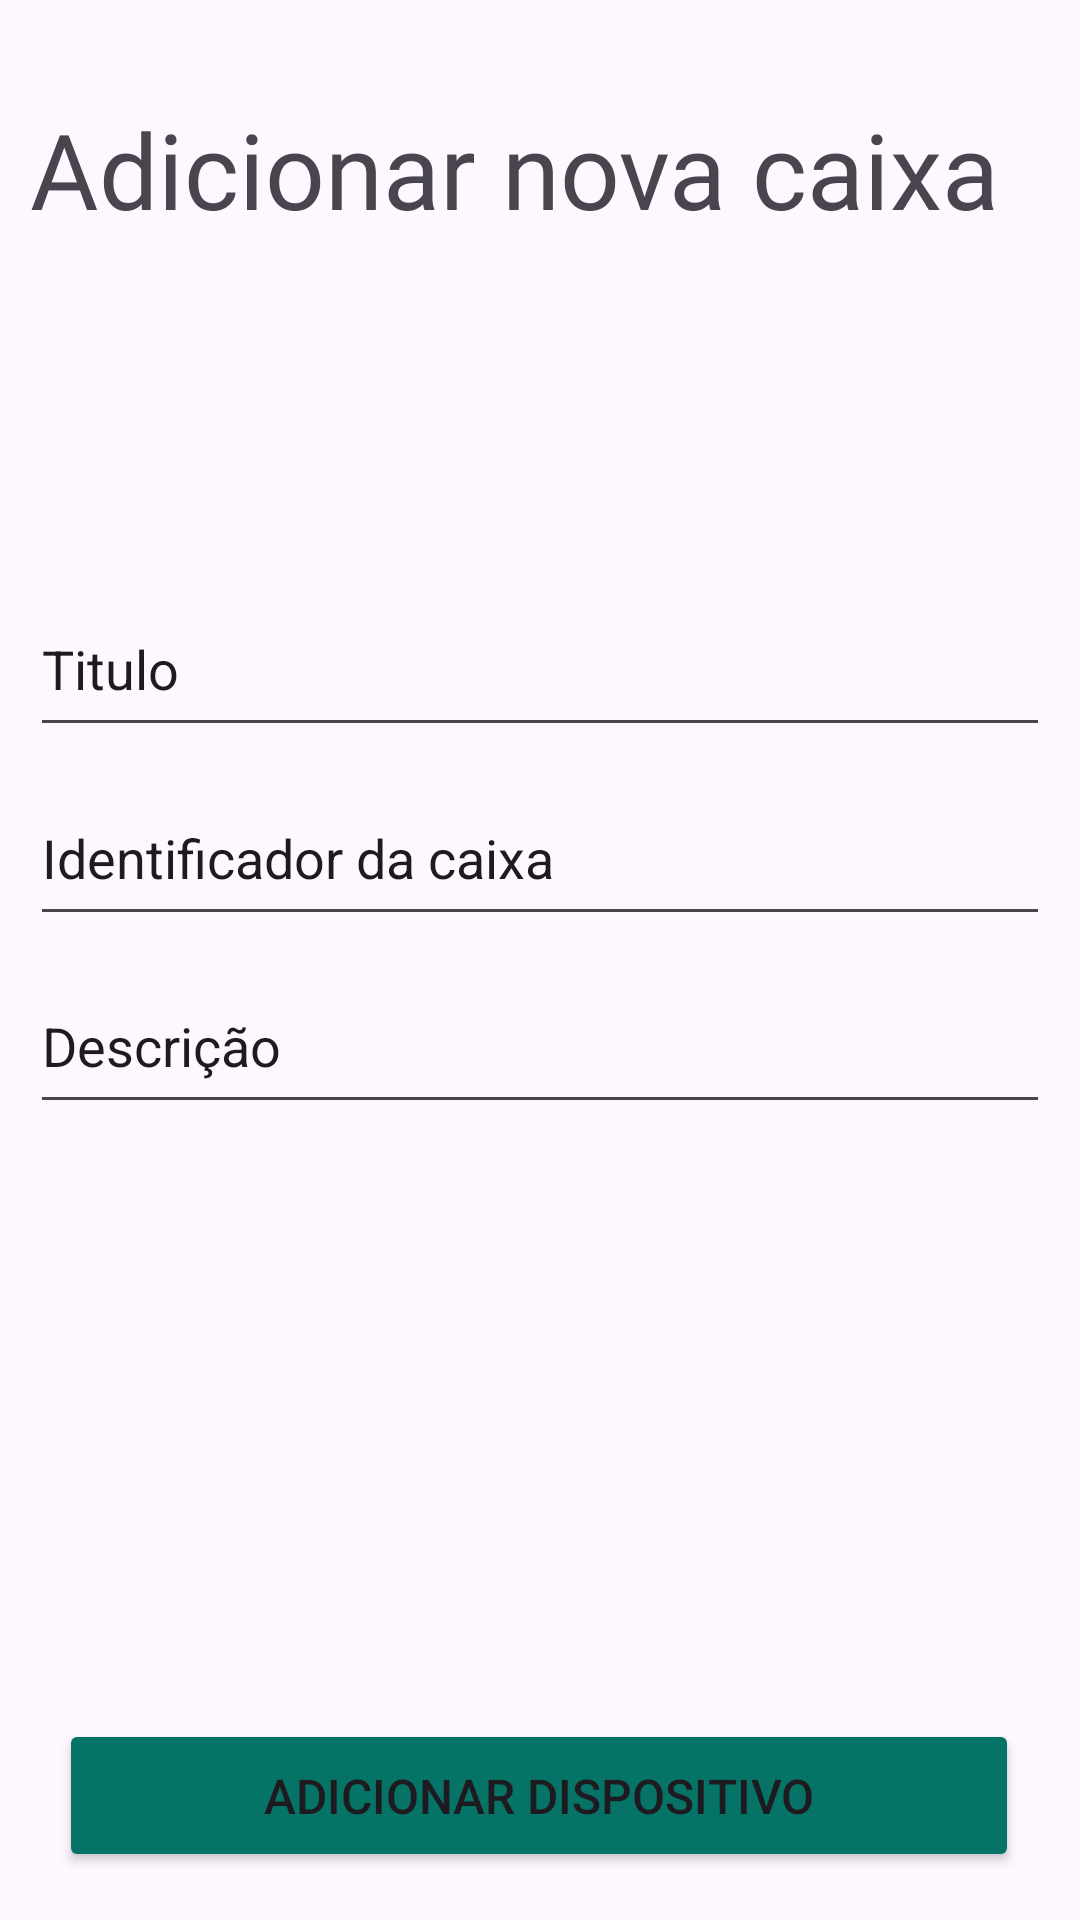

Here is an Android app screen rendered from its layout file. Give the layout XML and the strings, colors and styles it references.
<!-- AndroidManifest.xml: application theme Theme.MedsApp -->
<!-- res/layout/add_device.xml -->
<?xml version="1.0" encoding="utf-8"?>
<androidx.constraintlayout.widget.ConstraintLayout xmlns:android="http://schemas.android.com/apk/res/android"
    xmlns:app="http://schemas.android.com/apk/res-auto"
    xmlns:tools="http://schemas.android.com/tools"
    android:layout_width="match_parent"
    android:layout_height="match_parent">

    <Button
        android:id="@+id/button2"
        android:layout_width="320dp"
        android:layout_height="51dp"
        android:layout_marginBottom="16dp"
        android:backgroundTint="#067367"
        android:text="@string/adicionar_dispositivo"
        android:textAlignment="center"
        android:textColorLink="#FFFFFF"
        android:textSize="16sp"
        app:layout_constraintBottom_toBottomOf="parent"
        app:layout_constraintEnd_toEndOf="parent"
        app:layout_constraintHorizontal_bias="0.494"
        app:layout_constraintStart_toStartOf="parent"
        app:layout_constraintTop_toBottomOf="@+id/linearLayout" />

    <TextView
        android:id="@+id/addDeviceTitle"
        android:layout_width="340dp"
        android:layout_height="107dp"
        android:fontFamily="@font/montserrat_bold"
        android:text="Adicionar nova caixa"
        android:textSize="35sp"
        app:layout_constraintBottom_toBottomOf="parent"
        app:layout_constraintEnd_toEndOf="parent"
        app:layout_constraintHorizontal_bias="0.492"
        app:layout_constraintStart_toStartOf="parent"
        app:layout_constraintTop_toTopOf="parent"
        app:layout_constraintVertical_bias="0.062" />

    <EditText
        android:id="@+id/IdentificadorText"
        android:layout_width="340dp"
        android:layout_height="55dp"
        android:layout_marginTop="54dp"
        android:ems="10"
        android:inputType="text"
        android:text="Identificador da caixa"
        app:layout_constraintBottom_toBottomOf="parent"
        app:layout_constraintEnd_toEndOf="parent"
        app:layout_constraintHorizontal_bias="0.492"
        app:layout_constraintStart_toStartOf="parent"
        app:layout_constraintTop_toBottomOf="@+id/addDeviceTitle"
        app:layout_constraintVertical_bias="0.161" />

    <EditText
        android:id="@+id/tituloText"
        android:layout_width="340dp"
        android:layout_height="55dp"
        android:layout_marginTop="54dp"
        android:ems="10"
        android:inputType="text"
        android:text="Titulo"
        app:layout_constraintBottom_toBottomOf="parent"
        app:layout_constraintEnd_toEndOf="parent"
        app:layout_constraintHorizontal_bias="0.492"
        app:layout_constraintStart_toStartOf="parent"
        app:layout_constraintTop_toBottomOf="@+id/addDeviceTitle"
        app:layout_constraintVertical_bias="0.0" />

    <EditText
        android:id="@+id/desText"
        android:layout_width="340dp"
        android:layout_height="55dp"
        android:layout_marginTop="54dp"
        android:ems="10"
        android:inputType="text"
        android:text="Descrição"
        app:layout_constraintBottom_toBottomOf="parent"
        app:layout_constraintEnd_toEndOf="parent"
        app:layout_constraintHorizontal_bias="0.492"
        app:layout_constraintStart_toStartOf="parent"
        app:layout_constraintTop_toBottomOf="@+id/addDeviceTitle"
        app:layout_constraintVertical_bias="0.321" />
</androidx.constraintlayout.widget.ConstraintLayout>
<!-- resources referenced by this layout -->
<resources>
  <string name="adicionar_dispositivo">Adicionar dispositivo</string>
  <style name="Theme.MedsApp" parent="Base.Theme.MedsApp" />
  <style name="Base.Theme.MedsApp" parent="Theme.Material3.DayNight.NoActionBar">
          
          
      </style>
</resources>
